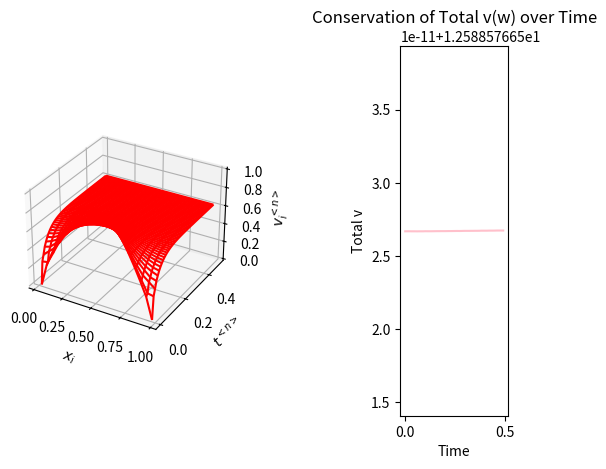

Generate this figure with matplotlib:
import numpy as np
import matplotlib.pyplot as plt

def thomasAlgorithm(a, b, c, d): # The Thomas Algorithm used for solving a tridiagonal matrix
    y = np.empty(a.size)
    x = y.copy()

    # forward sweep
    gamma = 1./b[0] # initalization
    y[0] = c[0]*gamma
    x[0] = d[0]*gamma

    for j in range(1, a.size): # iteratively adjusts the coefficients
        gamma = 1./( b[j] - a[j]*y[j-1])
        y[j] = c[j]*gamma
        x[j] = (d[j]+a[j]*x[j-1]) * gamma

    for j in reversed(range(a.size-1)): #back subtitution
        x[j] += y[j]*x[j+1]
    return x

def hybridNeumann(mu, v, theta=0.5): # modifided hybrid method for neumann boundary conditions
    N = v.shape[0]

    # setting the coefficients
    a = theta * mu * np.ones(N)
    b = (1 + theta * mu) * np.ones(N)
    c = a.copy()
    d = np.empty(N)

    a[0] = 0
    c[-1] = 0.
    b[1:-1] += theta * mu

    # Time step
    for n in range(v.shape[1]-1):
        #updating d in each time step
        d[0] = (1.-(1.-theta) * mu)*v[0, n] + (1.-theta) * mu * v[1, n]
        d[1:-1] = (1.-2. * (1.-theta) * mu)*v[1:-1, n]+(1.-theta) * mu * (v[:-2, n]+v[2:, n])
        d[-1] = (1.-theta) * mu * v[-2, n]+(1.-(1.-theta) * mu)*v[-1, n]
        v[:, n + 1] = thomasAlgorithm(a, b, c, d) # solve using thomas at each time step
    return v

def solveDiffusion1D_withCellCenteredGrid(Nx=20, Nt=50, alpha=0.5, dt=0.01, xmin=0.0, xmax=1.0, # method for solving the 1d diffusion equation with cell centered gridding
                                          initialConditions=lambda x: 0., lowerBoundary=lambda t: 0.,
                                          upperBoundary=lambda t: 0., method=hybridNeumann):
    # creating the grid
    dx = (xmax - xmin) / Nx
    x = xmin + (np.arange(Nx) + 0.5) * dx
    t = np.arange(Nt) * dt

    # solution matrix initialization
    v = np.empty([Nx, Nt])
    v[:, 0] = initialConditions(x)
    v[0, :] = lowerBoundary(t)
    v[-1, :] = upperBoundary(t)

    mu = alpha * dt / (dx ** 2) # diffusion coefficent

    v = method(mu, v) # solving

    w = v.sum(axis=0) # sum of v for each time step
    return x, t, v, w

# functions for initial and boundary conditions
def InitialConditions(x):
    return np.sin(np.pi*x)

def UpperBoundary(t):
    return InitialConditions(0.)

def LowerBoundary(t):
    return InitialConditions(1.)

def solution(x, t, alpha=0.5): # analytical solution
    return np.exp(-alpha * (np.pi ** 2.) * t)*InitialConditions(x)


def displayGraphs(x, t, v, w): # function for plotting the
    T, X = np.meshgrid(t, x)

    # setting up the plot
    fig = plt.figure()
    ax = fig.add_subplot(121, projection='3d')
    ax.plot_wireframe(X, T, v, color='red')
    ax.set_xlabel(r'$x_i$')
    ax.set_ylabel(r'$t^{<n>}$')
    ax.set_zlabel(r'$v_i^{<n>}$')

    fig.add_subplot(1, 4, 4)  # 2D subplot for total v over time
    plt.plot(t, w, color='pink')
    plt.xlabel('Time')
    plt.ylabel('Total v')
    plt.title('Conservation of Total v(w) over Time')
    plt.show() # display plots

if __name__ == '__main__':
    # calling the method
    x, t, v, w = solveDiffusion1D_withCellCenteredGrid(initialConditions=InitialConditions,
                                                    lowerBoundary=UpperBoundary,
                                                    upperBoundary=LowerBoundary)
    # plotting the data function
    displayGraphs(x, t, v, w)